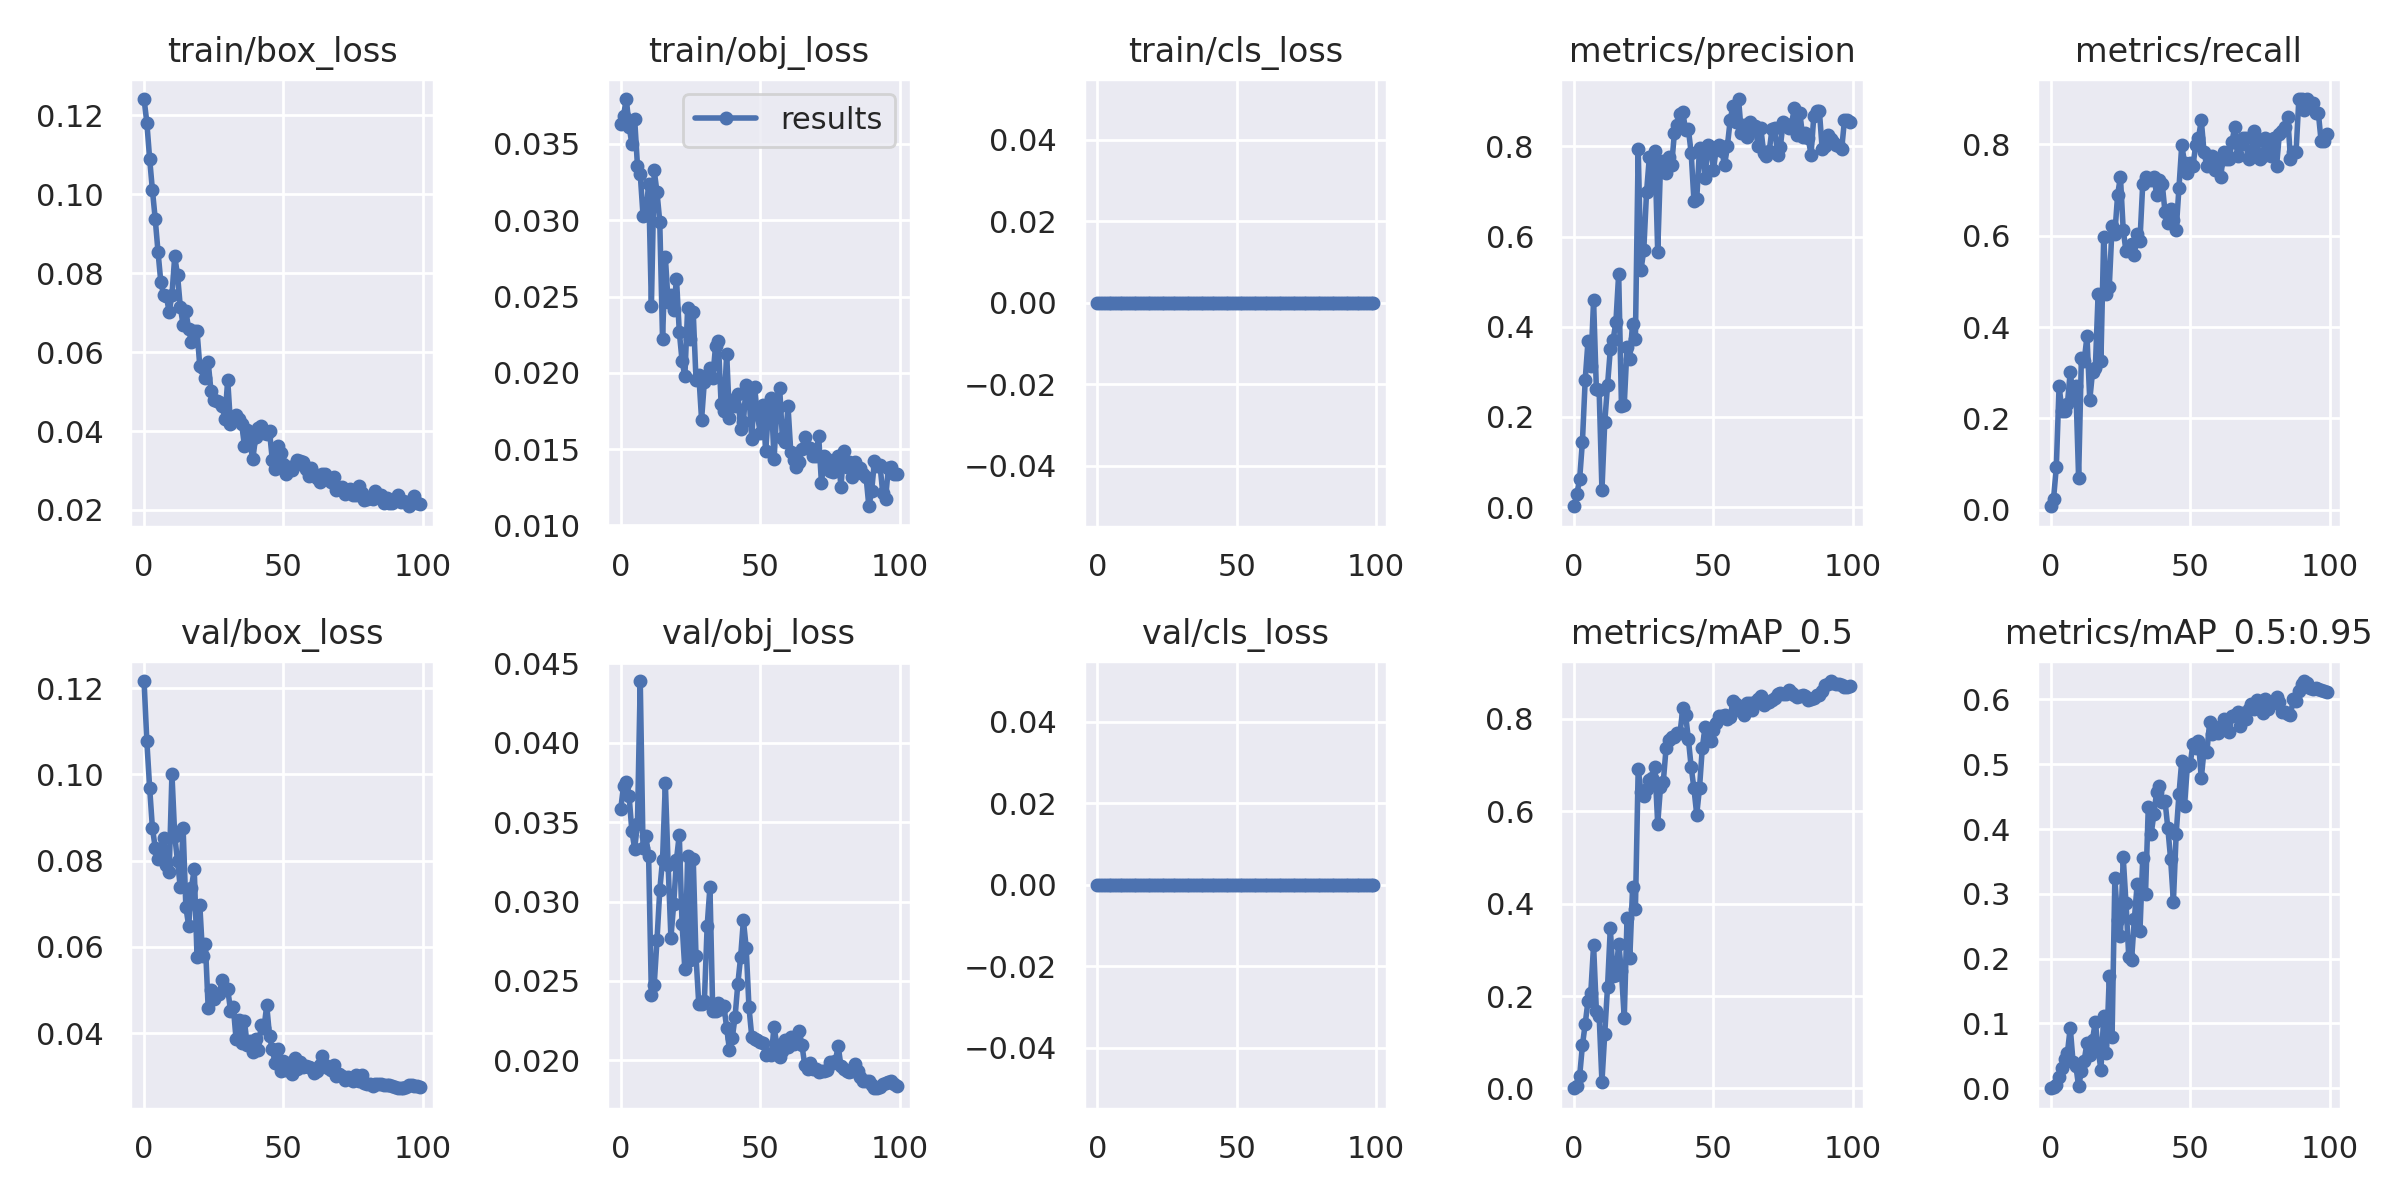

Values plotted in this chart, from the file beside it:
epoch, train/box_loss, train/obj_loss, train/cls_loss, metrics/precision, metrics/recall, metrics/mAP_0.5, metrics/mAP_0.5:0.95, val/box_loss, val/obj_loss, val/cls_loss, x/lr0, x/lr1, x/lr2
0, 0.1241, 0.03634, 0, 0.001914, 0.007752, 0.0004198, 7.5371e-05, 0.1217, 0.03584, 0, 0.0004, 0.0004, 0.0964
1, 0.1182, 0.03685, 0, 0.02881, 0.02326, 0.005643, 0.001513, 0.1077, 0.03727, 0, 0.0008911, 0.0008911, 0.09189
2, 0.109, 0.03794, 0, 0.06203, 0.09302, 0.02645, 0.005441, 0.09692, 0.03755, 0, 0.001372, 0.001372, 0.08737
3, 0.1011, 0.03614, 0, 0.1455, 0.2713, 0.0936, 0.01785, 0.08754, 0.03666, 0, 0.001844, 0.001844, 0.08284
4, 0.09377, 0.03501, 0, 0.283, 0.217, 0.1399, 0.0311, 0.08301, 0.03442, 0, 0.002305, 0.002305, 0.0783
5, 0.08547, 0.03661, 0, 0.3681, 0.217, 0.1898, 0.04497, 0.08033, 0.03334, 0, 0.002756, 0.002756, 0.07376
6, 0.07786, 0.03357, 0, 0.3125, 0.2326, 0.2072, 0.05511, 0.08233, 0.0349, 0, 0.003198, 0.003198, 0.0692
7, 0.07445, 0.03301, 0, 0.4583, 0.3023, 0.31, 0.0937, 0.08536, 0.04389, 0, 0.00363, 0.00363, 0.06463
8, 0.07426, 0.03031, 0, 0.262, 0.2481, 0.1679, 0.04091, 0.0789, 0.03335, 0, 0.004052, 0.004052, 0.06005
9, 0.07011, 0.03033, 0, 0.2591, 0.2713, 0.1566, 0.0349, 0.07726, 0.03412, 0, 0.004463, 0.004463, 0.05546
10, 0.07451, 0.03239, 0, 0.03766, 0.06977, 0.0145, 0.003253, 0.1001, 0.03288, 0, 0.004865, 0.004865, 0.05087
11, 0.08423, 0.02439, 0, 0.1878, 0.3333, 0.118, 0.02623, 0.08578, 0.0241, 0, 0.005258, 0.005258, 0.04626
12, 0.07956, 0.03327, 0, 0.2702, 0.3256, 0.2193, 0.04253, 0.07985, 0.02474, 0, 0.00564, 0.00564, 0.04164
13, 0.07148, 0.03185, 0, 0.3498, 0.3798, 0.3469, 0.07032, 0.07381, 0.02755, 0, 0.006012, 0.006012, 0.03701
14, 0.06696, 0.02992, 0, 0.3712, 0.2403, 0.2434, 0.05182, 0.08755, 0.03072, 0, 0.006374, 0.006374, 0.03237
15, 0.07035, 0.02222, 0, 0.4097, 0.3023, 0.2455, 0.07511, 0.06918, 0.03263, 0, 0.006727, 0.006727, 0.02773
16, 0.06587, 0.0276, 0, 0.5176, 0.3101, 0.3133, 0.1029, 0.06488, 0.03745, 0, 0.007069, 0.007069, 0.02307
17, 0.0625, 0.02464, 0, 0.2242, 0.4729, 0.2532, 0.05977, 0.07371, 0.03231, 0, 0.007402, 0.007402, 0.0184
18, 0.06534, 0.02511, 0, 0.227, 0.3256, 0.1519, 0.02847, 0.07808, 0.02773, 0, 0.007725, 0.007725, 0.01372
19, 0.06534, 0.02411, 0, 0.3557, 0.5969, 0.3679, 0.1111, 0.05752, 0.02984, 0, 0.008038, 0.008038, 0.009038
20, 0.05636, 0.02617, 0, 0.3295, 0.4729, 0.2828, 0.05505, 0.06964, 0.03265, 0, 0.00802, 0.00802, 0.00802
21, 0.05603, 0.02271, 0, 0.4072, 0.4884, 0.4363, 0.1732, 0.05798, 0.03421, 0, 0.00802, 0.00802, 0.00802
22, 0.05332, 0.02079, 0, 0.3737, 0.6202, 0.3881, 0.07887, 0.06058, 0.0286, 0, 0.007921, 0.007921, 0.007921
23, 0.05747, 0.01978, 0, 0.7942, 0.6047, 0.6915, 0.3243, 0.04573, 0.02573, 0, 0.007822, 0.007822, 0.007822
24, 0.0502, 0.02424, 0, 0.5263, 0.6899, 0.6425, 0.2591, 0.04994, 0.03285, 0, 0.007723, 0.007723, 0.007723
25, 0.0479, 0.02223, 0, 0.5692, 0.7287, 0.633, 0.2353, 0.04783, 0.02635, 0, 0.007624, 0.007624, 0.007624
26, 0.04757, 0.02399, 0, 0.6989, 0.6124, 0.6491, 0.3561, 0.04909, 0.0327, 0, 0.007525, 0.007525, 0.007525
27, 0.04738, 0.01955, 0, 0.7759, 0.5659, 0.6686, 0.2855, 0.04904, 0.02654, 0, 0.007426, 0.007426, 0.007426
28, 0.04639, 0.01988, 0, 0.7112, 0.5736, 0.6722, 0.2019, 0.0523, 0.02353, 0, 0.007327, 0.007327, 0.007327
29, 0.04301, 0.01694, 0, 0.7893, 0.5808, 0.6958, 0.1981, 0.05029, 0.02356, 0, 0.007228, 0.007228, 0.007228
30, 0.05299, 0.01943, 0, 0.5664, 0.5581, 0.5728, 0.2612, 0.05031, 0.02372, 0, 0.007129, 0.007129, 0.007129
31, 0.04174, 0.01971, 0, 0.7569, 0.6047, 0.6522, 0.3149, 0.04521, 0.02846, 0, 0.00703, 0.00703, 0.00703
32, 0.04329, 0.02034, 0, 0.7675, 0.5887, 0.6635, 0.2422, 0.04612, 0.03092, 0, 0.006931, 0.006931, 0.006931
33, 0.04402, 0.01964, 0, 0.7416, 0.7132, 0.7361, 0.355, 0.03859, 0.0231, 0, 0.006832, 0.006832, 0.006832
34, 0.04313, 0.02174, 0, 0.7769, 0.7286, 0.7545, 0.3004, 0.04296, 0.02308, 0, 0.006733, 0.006733, 0.006733
35, 0.04185, 0.02211, 0, 0.7585, 0.7209, 0.7613, 0.4348, 0.03766, 0.0236, 0, 0.006634, 0.006634, 0.006634
36, 0.03629, 0.01799, 0, 0.8303, 0.7209, 0.7616, 0.3918, 0.04267, 0.02323, 0, 0.006535, 0.006535, 0.006535
37, 0.04021, 0.01748, 0, 0.8466, 0.7287, 0.7699, 0.4228, 0.0373, 0.02344, 0, 0.006436, 0.006436, 0.006436
38, 0.03694, 0.02126, 0, 0.8725, 0.6896, 0.7691, 0.4576, 0.03822, 0.02204, 0, 0.006337, 0.006337, 0.006337
39, 0.03284, 0.01705, 0, 0.8767, 0.7209, 0.8226, 0.4661, 0.0355, 0.02066, 0, 0.006238, 0.006238, 0.006238
40, 0.03843, 0.01822, 0, 0.836, 0.7132, 0.809, 0.4417, 0.03863, 0.02141, 0, 0.006139, 0.006139, 0.006139
41, 0.04081, 0.01786, 0, 0.838, 0.6512, 0.7562, 0.4432, 0.03611, 0.02271, 0, 0.00604, 0.00604, 0.00604
42, 0.04133, 0.01864, 0, 0.7861, 0.6279, 0.6961, 0.4015, 0.04185, 0.02482, 0, 0.005941, 0.005941, 0.005941
43, 0.03955, 0.01632, 0, 0.6799, 0.6586, 0.6493, 0.3538, 0.04108, 0.0265, 0, 0.005842, 0.005842, 0.005842
44, 0.03924, 0.01678, 0, 0.6825, 0.6333, 0.5927, 0.2882, 0.04642, 0.02883, 0, 0.005743, 0.005743, 0.005743
45, 0.03992, 0.01923, 0, 0.7972, 0.6124, 0.6506, 0.3929, 0.03935, 0.0271, 0, 0.005644, 0.005644, 0.005644
46, 0.03269, 0.01852, 0, 0.7843, 0.7054, 0.7374, 0.4539, 0.0362, 0.02335, 0, 0.005545, 0.005545, 0.005545
47, 0.03028, 0.01568, 0, 0.7302, 0.7984, 0.782, 0.5056, 0.03302, 0.0215, 0, 0.005446, 0.005446, 0.005446
48, 0.03621, 0.01905, 0, 0.8032, 0.7595, 0.7638, 0.4362, 0.03639, 0.02138, 0, 0.005347, 0.005347, 0.005347
49, 0.03448, 0.01729, 0, 0.7981, 0.7364, 0.7513, 0.4969, 0.03125, 0.02125, 0, 0.005248, 0.005248, 0.005248
50, 0.03177, 0.01608, 0, 0.748, 0.7593, 0.7762, 0.4996, 0.03354, 0.02117, 0, 0.005149, 0.005149, 0.005149
51, 0.02901, 0.01789, 0, 0.795, 0.7519, 0.7901, 0.5311, 0.0315, 0.02112, 0, 0.00505, 0.00505, 0.00505
52, 0.03088, 0.01488, 0, 0.8041, 0.7984, 0.8057, 0.5256, 0.03309, 0.02031, 0, 0.004951, 0.004951, 0.004951
53, 0.03021, 0.01756, 0, 0.7894, 0.8138, 0.8064, 0.5359, 0.03051, 0.02039, 0, 0.004852, 0.004852, 0.004852
54, 0.03144, 0.01836, 0, 0.7584, 0.8527, 0.809, 0.478, 0.03419, 0.02034, 0, 0.004753, 0.004753, 0.004753
55, 0.03267, 0.01433, 0, 0.8014, 0.7822, 0.8002, 0.5222, 0.03173, 0.02212, 0, 0.004654, 0.004654, 0.004654
56, 0.0324, 0.01765, 0, 0.8582, 0.7519, 0.8033, 0.5185, 0.03318, 0.02094, 0, 0.004555, 0.004555, 0.004555
57, 0.03211, 0.01904, 0, 0.8908, 0.7597, 0.8396, 0.5646, 0.03213, 0.02022, 0, 0.004456, 0.004456, 0.004456
58, 0.03034, 0.0157, 0, 0.8546, 0.7752, 0.8328, 0.5466, 0.03238, 0.02058, 0, 0.004357, 0.004357, 0.004357
59, 0.02868, 0.01546, 0, 0.9052, 0.7442, 0.8259, 0.5552, 0.03223, 0.02127, 0, 0.004258, 0.004258, 0.004258
... 40 more rows
